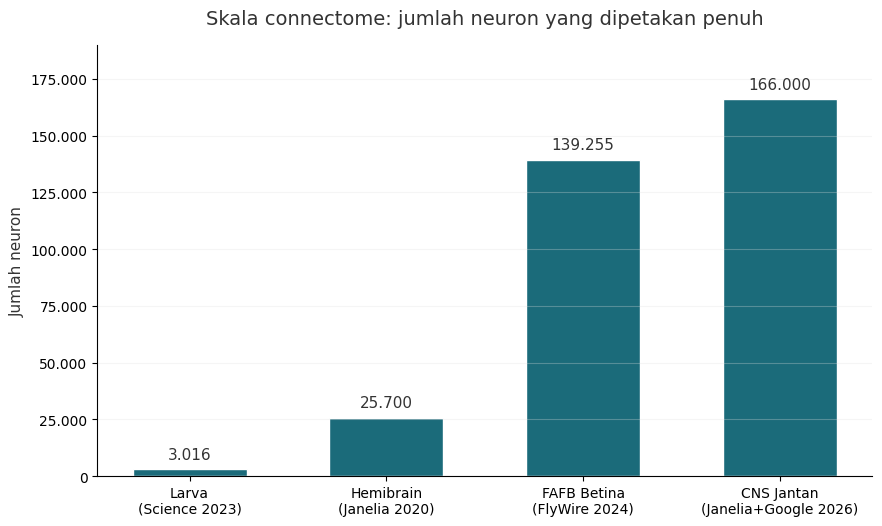

This chart was generated by the following Python code: (Note: this script raises an exception after producing the figure.)
"""Bar chart: skala connectome berbagai model (untuk dokumen FlyBrain MCP)."""
import matplotlib
matplotlib.use("Agg")
import matplotlib.pyplot as plt

plt.rcParams["font.sans-serif"] = ["DejaVu Sans"]
plt.rcParams["axes.unicode_minus"] = False

# Sumber: Winding et al. 2023 (larva); Scheffer et al. 2020 (hemibrain);
# Dorkenwald & Schlegel et al. 2024 (FAFB); Janelia/Google 3 Sep 2026 (male CNS)
cats = ["Larva\n(Science 2023)", "Hemibrain\n(Janelia 2020)",
        "FAFB Betina\n(FlyWire 2024)", "CNS Jantan\n(Janelia+Google 2026)"]
vals = [3016, 25700, 139255, 166000]

ACCENT = "#1B6B7A"  # aksen gelap DM-1 (#37DCF2 terlalu terang untuk halaman putih)
TEXT = "#333333"

fig, ax = plt.subplots(figsize=(10, 5.6))
bars = ax.bar(cats, vals, color=ACCENT, width=0.58, edgecolor="white")

for bar, val in zip(bars, vals):
    label = f"{val:,}".replace(",", ".")
    ax.text(bar.get_x() + bar.get_width() / 2, bar.get_height() + max(vals) * 0.02,
            label, ha="center", va="bottom", fontsize=11, color=TEXT)

ax.set_title("Skala connectome: jumlah neuron yang dipetakan penuh",
             fontsize=14, pad=15, color=TEXT)
ax.set_ylabel("Jumlah neuron", fontsize=11, color=TEXT)
ax.set_ylim(0, 190000)
ax.spines[["top", "right"]].set_visible(False)
ax.grid(axis="y", alpha=0.3, color="#E0E0E0")
ax.yaxis.set_major_formatter(lambda x, _: f"{int(x):,}".replace(",", "."))

out = "/home/z/my-project/research/connectome_scale.png"
fig.savefig(out, dpi=200, bbox_inches="tight", pad_inches=0.1,
            facecolor="white", edgecolor="none")
print("saved:", out)
